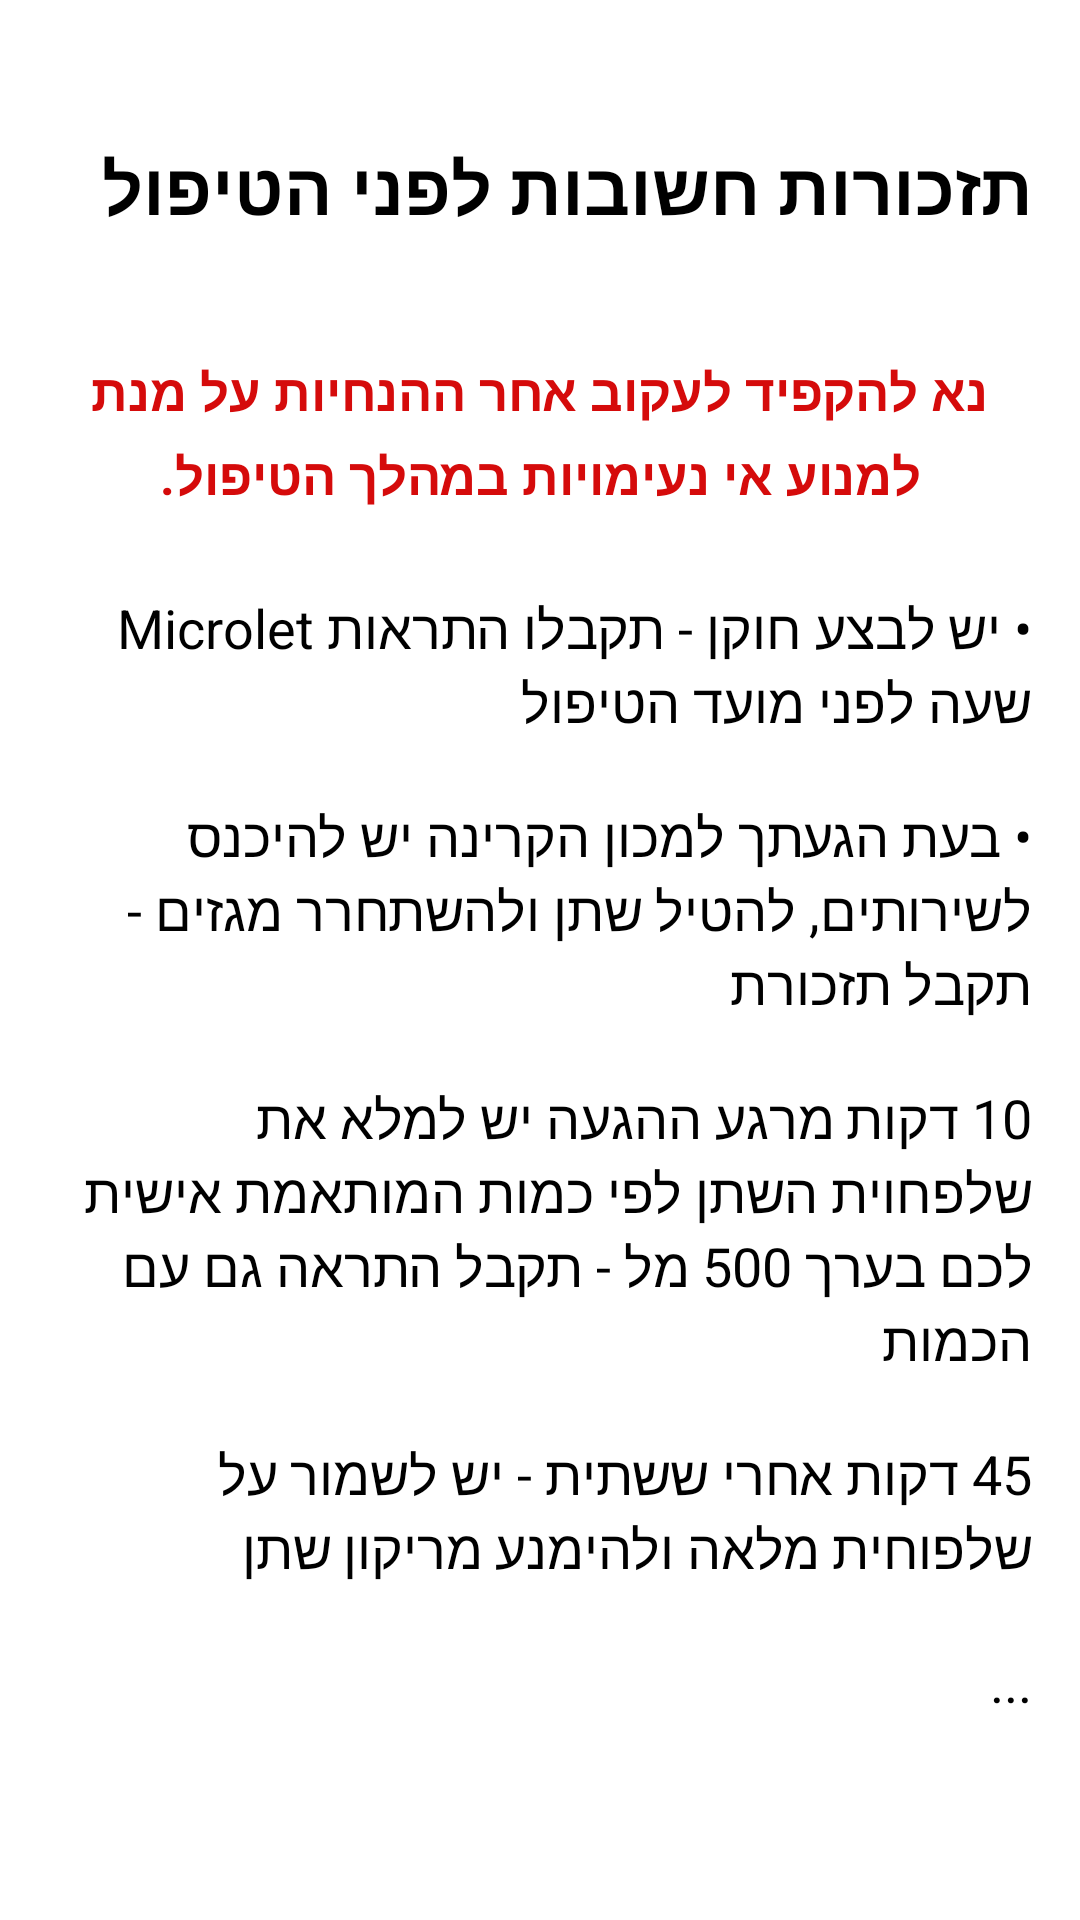

Produce the Android XML layout that renders to this screen, including the resource entries it uses.
<!-- AndroidManifest.xml: application theme Theme.HackathonR2R -->
<!-- res/layout/important_point.xml -->
<RelativeLayout xmlns:android="http://schemas.android.com/apk/res/android"
    xmlns:app="http://schemas.android.com/apk/res-auto"
    xmlns:tools="http://schemas.android.com/tools"
    android:layout_width="match_parent"
    android:layout_height="match_parent"
    android:background="@color/white"
    tools:context=".ImportantPoint">


<ScrollView
        android:layout_width="match_parent"
        android:layout_height="match_parent"
        android:scrollbars="none">

        <LinearLayout
            android:layout_width="match_parent"
            android:layout_height="wrap_content"
            android:layout_marginTop="30dp"
            android:orientation="vertical"
            android:padding="16dp">

            <TextView
                android:layout_width="match_parent"
                android:layout_height="wrap_content"
                android:text="תזכורות חשובות לפני הטיפול"
                android:textColor="@color/black"
                android:textSize="24sp"
                android:textStyle="bold" />

            <TextView
                android:layout_width="match_parent"
                android:layout_height="wrap_content"
                android:layout_marginTop="40dp"
                android:gravity="center"
                android:lineSpacingMultiplier="1.2"
                android:text="נא להקפיד לעקוב אחר ההנחיות על מנת למנוע אי נעימויות במהלך הטיפול."
                android:textColor="#D50B0B"
                android:textSize="17sp"
                android:textStyle="bold" />

            <LinearLayout

                android:layout_width="match_parent"
                android:layout_height="wrap_content"
                android:layout_marginTop="27dp"
                android:gravity="end"
                android:orientation="vertical">

                <TextView
                    android:layout_width="wrap_content"
                    android:layout_height="wrap_content"
                    android:text="• יש לבצע חוקן - תקבלו התראות Microlet שעה לפני מועד הטיפול"
                    android:textColor="@color/black"
                    android:textSize="18sp" />

                <TextView
                    android:layout_width="wrap_content"
                    android:layout_height="wrap_content"
                    android:layout_marginTop="20dp"
                    android:text="• בעת הגעתך למכון הקרינה יש להיכנס לשירותים, להטיל שתן ולהשתחרר מגזים - תקבל תזכורת"
                    android:textColor="@color/black"
                    android:textSize="18sp" />

                <TextView
                    android:layout_width="wrap_content"
                    android:layout_height="wrap_content"
                    android:layout_marginTop="20dp"
                    android:text="10 דקות מרגע ההגעה יש למלא את שלפחוית השתן לפי כמות המותאמת אישית לכם בערך 500 מל - תקבל התראה גם עם הכמות"
                    android:textColor="@color/black"
                    android:textSize="18sp" />

                <TextView
                    android:layout_width="wrap_content"
                    android:layout_height="wrap_content"
                    android:layout_marginTop="20dp"
                    android:text="45 דקות אחרי ששתית - יש לשמור על שלפוחית מלאה ולהימנע מריקון שתן "
                    android:textColor="@color/black"
                    android:textSize="18sp" />
                <TextView
                    android:layout_width="wrap_content"
                    android:layout_height="wrap_content"
                    android:layout_marginTop="20dp"
                    android:text="..."
                    android:textColor="@color/black"
                    android:textSize="18sp" />

            </LinearLayout>


        </LinearLayout>

    </ScrollView>

</RelativeLayout>
<!-- resources referenced by this layout -->
<resources>
  <color name="black">#FF000000</color>
  <color name="white">#FFFFFFFF</color>
  <style name="Theme.HackathonR2R" parent="Theme.MaterialComponents.DayNight.DarkActionBar">
          
          <item name="colorPrimary">@color/purple_500</item>
          <item name="colorPrimaryVariant">@color/purple_700</item>
          <item name="colorOnPrimary">@color/white</item>
          
          <item name="colorSecondary">@color/teal_200</item>
          <item name="colorSecondaryVariant">@color/teal_700</item>
          <item name="colorOnSecondary">@color/black</item>
          
          <item name="android:statusBarColor">?attr/colorPrimaryVariant</item>
          
      </style>
  <color name="purple_500">#1a535c</color>
  <color name="purple_700">#46696c</color>
  <color name="teal_200">#46696c</color>
  <color name="teal_700">#46696c</color>
</resources>
